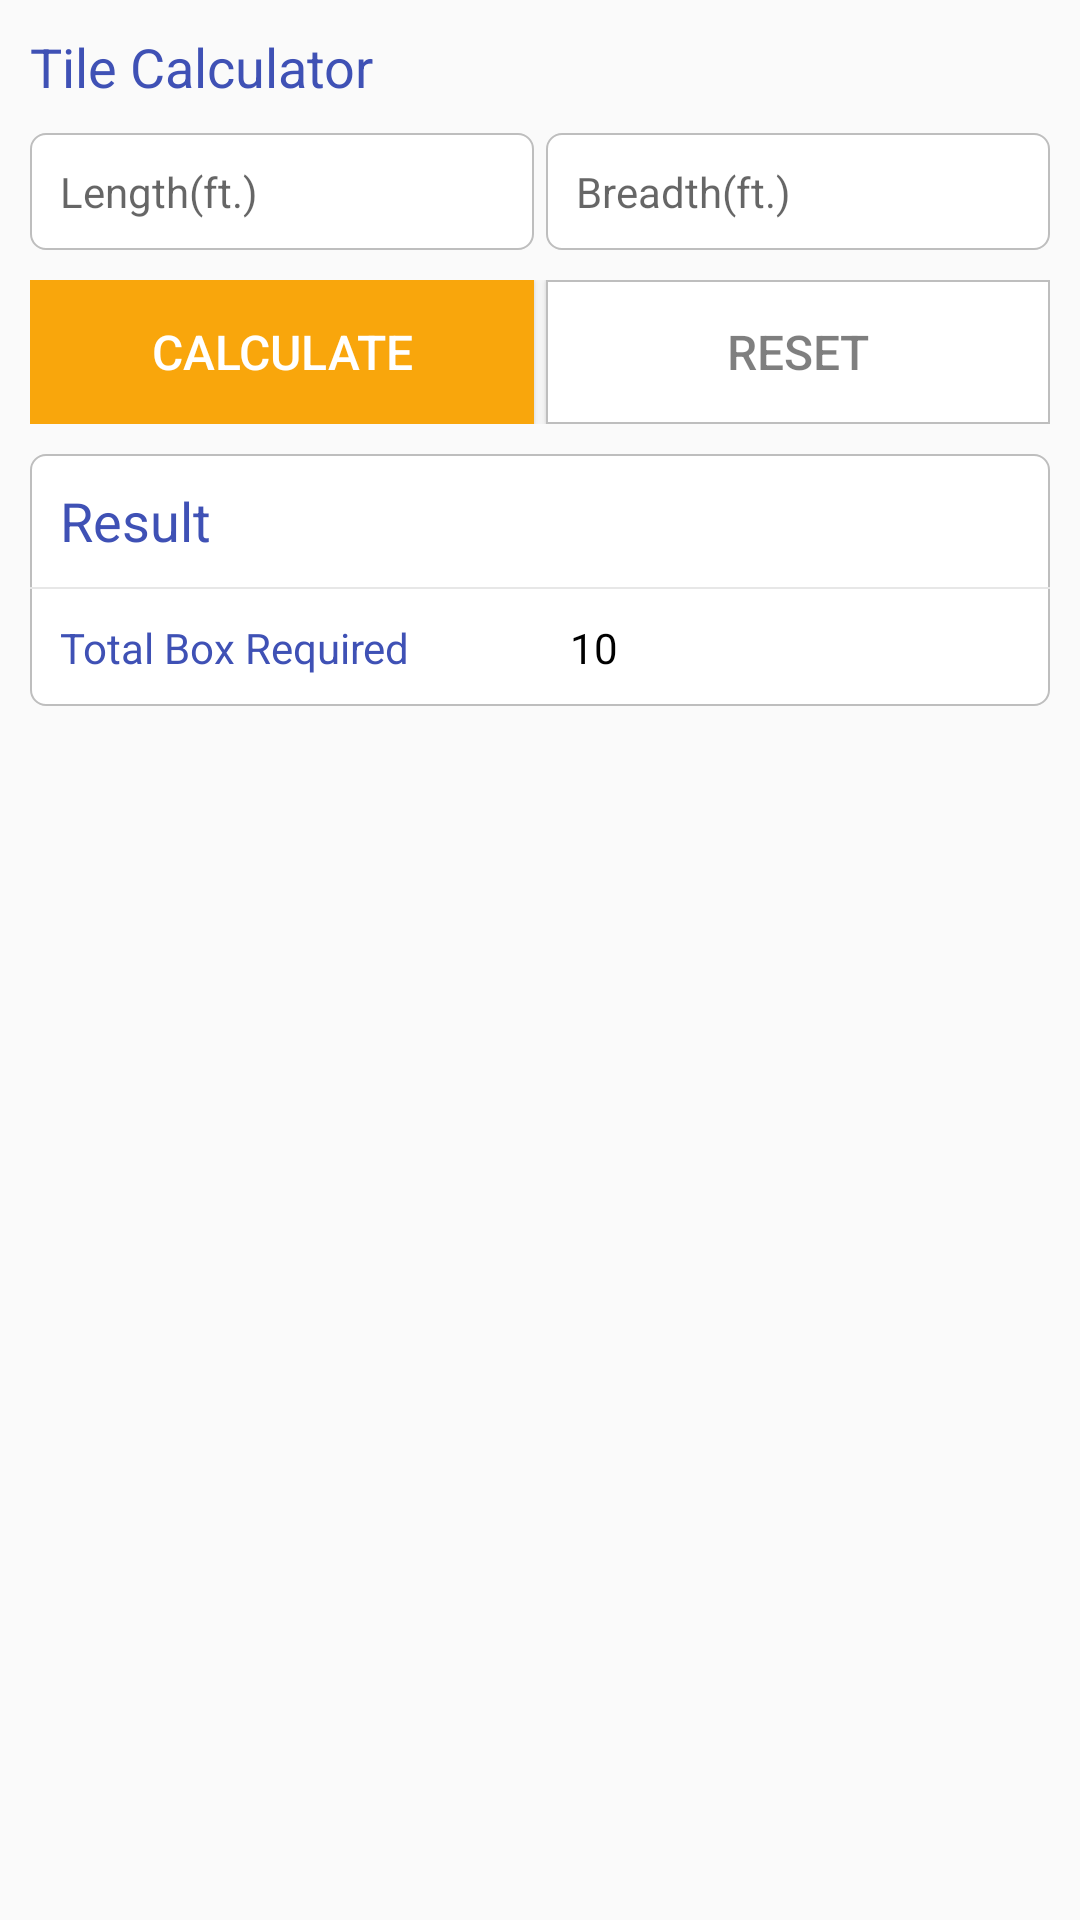

This screen was rendered from an Android layout file. Write that file and the resources it references.
<!-- AndroidManifest.xml: application theme AppTheme -->
<!-- res/layout/fragment_tile_calculator.xml -->
<?xml version="1.0" encoding="utf-8"?>
<LinearLayout xmlns:android="http://schemas.android.com/apk/res/android"
    android:orientation="vertical" android:layout_width="300dp"
    android:layout_height="match_parent"
    android:layout_margin="10dip"
    >
    <LinearLayout
        android:layout_width="match_parent"
        android:layout_height="match_parent"
        android:padding="10dp"
        android:orientation="vertical"
        >
        <TextView
            android:layout_width="match_parent"
            android:layout_height="wrap_content"
            android:text="Tile Calculator"
            android:textSize="18sp"
            android:textColor="@color/colorPrimary"
            />
        <TextView
            android:layout_width="match_parent"
            android:layout_height="wrap_content"
            android:padding="10dp"
            android:layout_marginTop="10dp"
            android:text="Select Type"
            android:background="@drawable/rounded_edittext"
            android:visibility="gone"
            />
        <TextView
            android:layout_width="match_parent"
            android:layout_height="wrap_content"
            android:padding="10dp"
            android:layout_marginTop="10dp"
            android:text="Select Tile Size"
            android:background="@drawable/rounded_edittext"
            android:visibility="gone"
            />
        <TextView
            android:layout_width="match_parent"
            android:layout_height="wrap_content"
            android:padding="10dp"
            android:layout_marginTop="10dp"
            android:text="Select Dimension"
            android:background="@drawable/rounded_edittext"
            android:visibility="gone"
            />
        <LinearLayout
            android:layout_width="match_parent"
            android:layout_height="wrap_content"
            android:orientation="horizontal"
            android:layout_marginTop="10dip"
            >
            <EditText
                android:id="@+id/length"
                android:layout_width="0dp"
                android:layout_weight="1"
                android:layout_height="wrap_content"
                android:padding="10dp"
                android:hint="Length(ft.)"
                android:maxLines="1"
                android:maxLength="5"
                android:inputType="number"
                android:textSize="14sp"
                android:layout_marginRight="2dip"
                android:background="@drawable/rounded_edittext"
                />
            <EditText
                android:id="@+id/breadth"
                android:layout_width="0dp"
                android:layout_weight="1"
                android:layout_height="wrap_content"
                android:padding="10dp"
                android:hint="Breadth(ft.)"
                android:maxLines="1"
                android:maxLength="5"
                android:inputType="number"
                android:textSize="14sp"
                android:layout_marginLeft="2dip"
                android:background="@drawable/rounded_edittext" />
        </LinearLayout>
        <LinearLayout
            android:layout_width="match_parent"
            android:layout_height="wrap_content"
            android:orientation="horizontal"
            android:layout_marginTop="10dip"
            >
            <Button
                android:id="@+id/calculate"
                android:layout_width="0dp"
                android:layout_weight="1"
                android:layout_height="wrap_content"
                android:layout_marginRight="2dip"
                android:text="Calculate"
                style="@style/NormalButton"
                />
            <Button
                android:id="@+id/reset"
                android:layout_width="0dp"
                android:layout_weight="1"
                android:layout_height="wrap_content"
                android:layout_marginLeft="2dip"
                android:text="Reset"
                style="@style/CancelButton"
                />
        </LinearLayout>
        <LinearLayout
            android:layout_width="match_parent"
            android:layout_height="wrap_content"
            android:orientation="vertical"
            android:layout_marginTop="10dp"
            android:background="@drawable/rounded_edittext"
            >
            <TextView
                android:layout_width="match_parent"
                android:layout_height="wrap_content"
                android:text="Result"
                android:padding="10dp"
                android:textSize="18sp"
                android:textColor="@color/colorPrimary"
                />
            <View
                android:layout_width="match_parent"
                android:layout_height="0.5dp"
                android:background="@color/gray"
                />
            <LinearLayout
                android:layout_width="match_parent"
                android:layout_height="wrap_content"
                android:orientation="horizontal"
                >
                <TextView
                    android:layout_width="0dp"
                    android:layout_weight="1"
                    android:layout_height="wrap_content"
                    android:text="Total Box Required"
                    android:textColor="@color/colorPrimary"
                    android:padding="10dp"
                    />
                <TextView
                    android:id="@+id/result"
                    android:layout_width="0dp"
                    android:layout_weight="1"
                    android:layout_height="wrap_content"
                    android:text="10"
                    android:textColor="@color/black"
                    android:padding="10dp"
                    />
            </LinearLayout>
        </LinearLayout>
    </LinearLayout>
</LinearLayout>
<!-- resources referenced by this layout -->
<resources>
  <color name="black">#000000</color>
  <color name="colorPrimary">#3F51B5</color>
  <color name="gray">#E7E7E7</color>
  <!-- drawable rounded_edittext (drawable) -->
  <?xml version="1.0" encoding="utf-8"?>
  <shape xmlns:android="http://schemas.android.com/apk/res/android"
      android:padding="10dp"
      android:shape="rectangle">
      <solid android:color="@color/white" />
      <corners
          android:radius="5dip" />
      <stroke
          android:width="0.5dip"
          android:color="@android:color/secondary_text_light_nodisable" />
  </shape>
  <style name="CancelButton">
          <item name="android:textColor">@color/black_alpha_50</item>
          <item name="android:textColorHighlight">@color/black_alpha_80</item>
          <item name="android:background">@drawable/cancel_button_background</item>
          <item name="android:padding">@dimen/ten_dp</item>
          <item name="android:textStyle">normal</item>
          <item name="android:textSize">16sp</item>
      </style>
  <style name="NormalButton">
          <item name="android:textColor">@color/white</item>
          <item name="android:textColorHighlight">@color/white</item>
          <item name="android:background">@color/button_color</item>
          <item name="android:padding">@dimen/ten_dp</item>
          <item name="android:textStyle">normal</item>
          <item name="android:textSize">16sp</item>
      </style>
  <style name="AppTheme" parent="Theme.AppCompat.Light.NoActionBar">
          
          <item name="colorPrimary">@color/colorPrimary</item>
          <item name="colorPrimaryDark">@color/colorPrimaryDark</item>
          <item name="colorAccent">@color/colorAccent</item>
      </style>
  <color name="white">#ffffff</color>
  <color name="black_alpha_50">#80000000</color>
  <color name="black_alpha_80">#CC000000</color>
  <!-- drawable cancel_button_background (drawable) -->
  <?xml version="1.0" encoding="utf-8"?>
  <shape xmlns:android="http://schemas.android.com/apk/res/android"
      android:padding="10dp"
      android:shape="rectangle">
      <solid android:color="@color/white" />
      <stroke
          android:width="0.5dip"
          android:color="@android:color/secondary_text_light_nodisable" />
  </shape>
  <dimen name="ten_dp">10dp</dimen>
  <color name="button_color">#f9a60c</color>
  <color name="colorPrimaryDark">#303F9F</color>
  <color name="colorAccent">#FF4081</color>
</resources>
